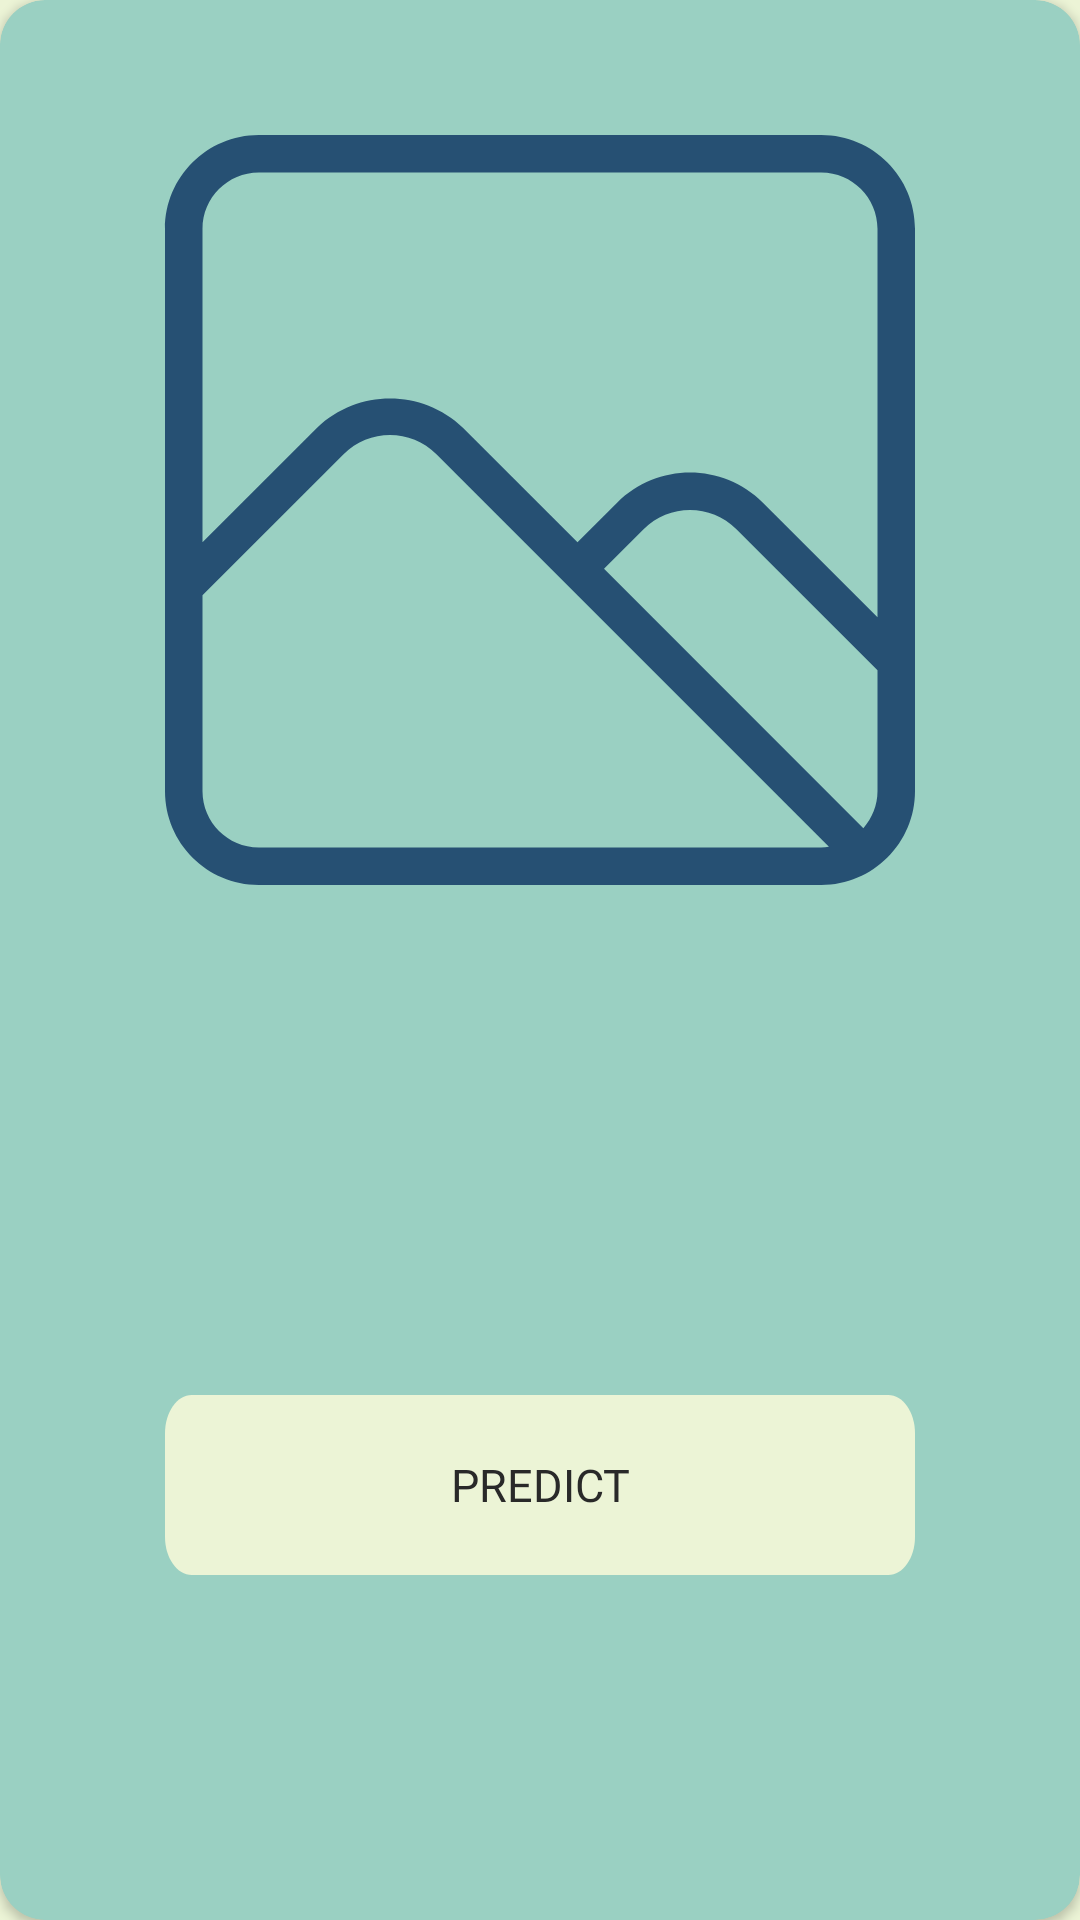

Android layout source for this screen:
<!-- AndroidManifest.xml: application theme Theme.PrognosisAI -->
<!-- res/layout/checking_part.xml -->
<?xml version="1.0" encoding="utf-8"?>
<androidx.cardview.widget.CardView
    xmlns:android="http://schemas.android.com/apk/res/android"
    xmlns:app="http://schemas.android.com/apk/res-auto"
    android:layout_width="match_parent"
    android:layout_height="500dp"
    android:backgroundTint="#9AD0C2"
    android:elevation="100dp"
    app:cardCornerRadius="15dp">

    <androidx.constraintlayout.widget.ConstraintLayout
        android:layout_width="match_parent"
        android:layout_height="match_parent"
        >

        <ImageView
            android:id="@+id/predimage"
            android:layout_width="300dp"
            android:layout_height="300dp"
            android:layout_marginTop="20dp"
            android:background="@drawable/prediction"
            app:layout_constraintEnd_toEndOf="parent"
            app:layout_constraintStart_toStartOf="parent"
            app:layout_constraintTop_toTopOf="parent" />

        <androidx.appcompat.widget.AppCompatButton
            android:id="@+id/predButton"
            android:layout_width="250dp"
            android:layout_height="60dp"
            android:layout_marginTop="30dp"
            android:text="@string/predict"
            android:background="@drawable/btn3"
            android:textColor="#292929"
            android:fontFamily="@font/montserrat"
            android:textSize="15sp"
            app:layout_constraintBottom_toBottomOf="parent"
            app:layout_constraintEnd_toEndOf="@+id/predimage"
            app:layout_constraintStart_toStartOf="@+id/predimage"
            app:layout_constraintTop_toBottomOf="@+id/predimage" />

    </androidx.constraintlayout.widget.ConstraintLayout>

</androidx.cardview.widget.CardView>
<!-- resources referenced by this layout -->
<resources>
  <!-- drawable btn3 (drawable) -->
  <vector
      xmlns:android="http://schemas.android.com/apk/res/android"
      xmlns:aapt="http://schemas.android.com/aapt"
      android:width="280dp"
      android:height="47dp"
      android:viewportWidth="280"
      android:viewportHeight="47"
      >
      <group>
          <clip-path
              android:pathData="M10 0H270C275.523 0 280 4.47715 280 10V37C280 42.5228 275.523 47 270 47H10C4.47715 47 0 42.5228 0 37V10C0 4.47715 4.47715 0 10 0Z"
              />
          <path
              android:pathData="M0 0V47H280V0"
              android:fillColor="#ECF4D6"
              />
      </group>
  </vector>
  <!-- drawable prediction (drawable) -->
  <vector xmlns:android="http://schemas.android.com/apk/res/android"
      android:width="210dp"
      android:height="166dp"
      android:viewportWidth="210"
      android:viewportHeight="166">
    <path
        android:pathData="M170.63,13.83H39.38C27.3,13.84 17.51,21.58 17.5,31.13V134.88C17.51,144.42 27.3,152.16 39.38,152.17H170.63C182.7,152.16 192.49,144.42 192.5,134.88V31.13C192.49,21.58 182.7,13.84 170.63,13.83ZM39.38,145.25C32.13,145.24 26.26,140.6 26.25,134.88V98.74L59.17,72.71C65.16,68 74.84,68 80.83,72.71L172.42,145.11C171.83,145.17 171.24,145.25 170.63,145.25H39.38ZM183.75,134.88C183.75,137.49 182.48,139.85 180.45,141.68L119.94,93.85L129.17,86.55C135.16,81.83 144.84,81.83 150.83,86.55L183.75,112.57V134.88ZM183.75,102.79L157.01,81.66C147.61,74.24 132.39,74.24 122.99,81.66L113.75,88.96L87.01,67.82C77.49,60.64 62.51,60.64 52.99,67.82L26.25,88.96V31.13C26.26,25.4 32.13,20.76 39.38,20.75H170.63C177.87,20.76 183.74,25.4 183.75,31.13V102.79Z"
        android:fillColor="#265073"/>
  </vector>
  <string name="predict">Predict</string>
  <style name="Theme.PrognosisAI" parent="Base.Theme.PrognosisAI" />
  <style name="Base.Theme.PrognosisAI" parent="Theme.MaterialComponents.NoActionBar">
          
          
  
          <item name="android:windowBackground">#ECF4D6</item>
          <item name="android:colorBackground">#ECF4D6</item>
  
          <item name="android:statusBarColor" tools:targetApi="l">@color/blue</item>
      </style>
  <color name="blue">#265073</color>
</resources>
